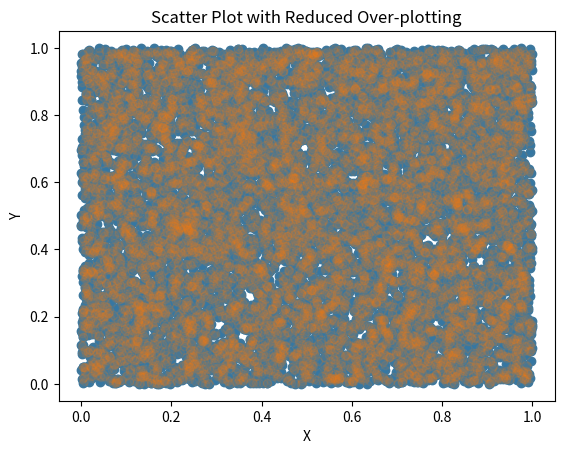

Here is the Python script that generated this plot:
import matplotlib.pyplot as plt
import numpy as np


x = np.random.rand(10000)
y = np.random.rand(10000)


plt.scatter(x, y)
plt.title("Scatter Plot with Over-plotting")
plt.xlabel("X")
plt.ylabel("Y")
plt.show()


plt.scatter(x, y, alpha=0.1)  
plt.title("Scatter Plot with Reduced Over-plotting")
plt.xlabel("X")
plt.ylabel("Y")
plt.show()